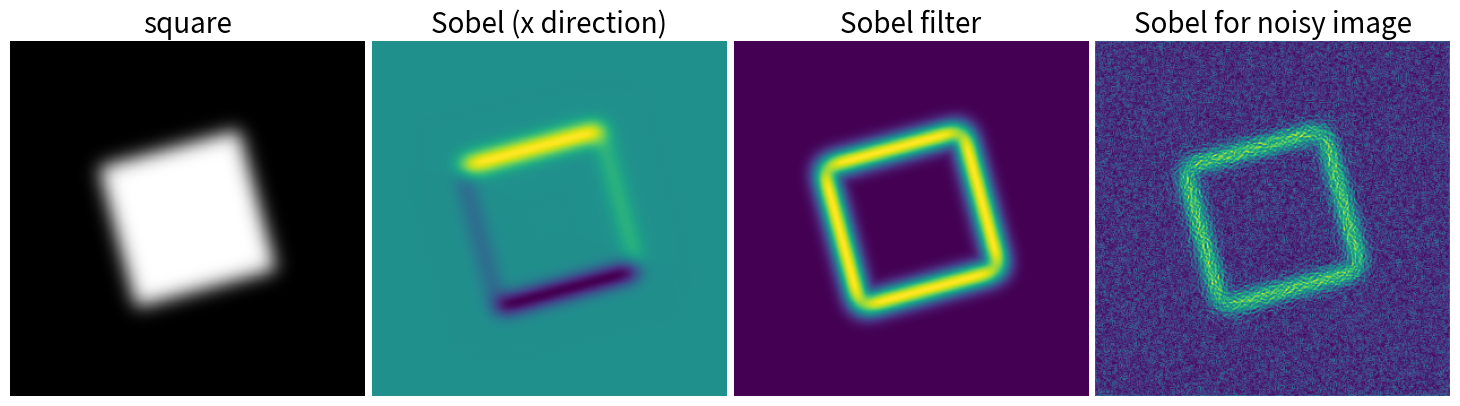

Write the Python code that produced this figure.
#Author: JOHAN SEBASTIAN FUENTES ORTEA
#Date: 12/03/2021
# [redacted]

'''
Solución del Error:
El error simplemente constaba de 2 cosas:
	-Habia que instalar la librería de scipy
	-no tenía importado la librería numpy	
'''
'''--------------------------------------'''
from scipy import ndimage 							# Se importa ndimage de scipy.
import numpy as np 									#Importamos numpy le asignamos np como identificador de la librería.
import matplotlib.pyplot as plt 					#Importamos matplotlib.pyplot asignandole plt como identificador.

im = np.zeros((256, 256))							#Creamos una matriz de 256x256 y la llenamos de zeros
im[64:-64, 64:-64] = 1								#Recorremos la matrix desde 64 hasta -64 y las llenamos de 1.

im = ndimage.rotate(im, 15, mode='constant')		#Rotamos la imagen (matriz) 15 gradados y los campos que se 
													#superponen más allá del tamaño de la matriz serán constantes con mismo valor.

im = ndimage.gaussian_filter(im, 8)					#Aplicamos el filtro gausiano con un escalar de 8.

sx = ndimage.sobel(im, axis=0, mode='constant')		#Asignamos a sx el filtro sobel al eje 0 de la imagen y los campos que se 
													#superponen más allá del tamaño de la matriz serán constantes con mismo valor.

sy = ndimage.sobel(im, axis=1, mode='constant')		#Asignamos a sy  el filtro sobel al eje 1 de la imagen y los campos que se 
													#superponen más allá del tamaño de la matriz serán constantes con mismo valor.

sob = np.hypot(sx, sy)								#Asignamos a sob el valor de la hipotenusa obtenida por la raíz cuadrada de la
													#suma de los cuadrados de sx y sy.

plt.figure(figsize=(16, 5))							#Hacemos asignamos el tamaño de la ventana con ancho 16 y alto 5, medidas en pulgadas.
plt.subplot(141)									#Se hace un lienzo de 1 fila y 4 columnas y se trabajara en la columna 1.
plt.imshow(im, cmap=plt.cm.gray)					#Pintamos la imagen im aplicandole un color mapeado gris .
plt.axis('off')										#No mostramos los ejes.
plt.title('square', fontsize=20)					#Asignamos el titulos sqquare de tamaño 20.
plt.subplot(142)									#En el lienzo hecho de 1 fila y 4 columnas, apuntamos la columna 2 para trabajar.
plt.imshow(sx)										#Pintamos la imagen sx.
plt.axis('off')										#No mostramos los ejes.
plt.title('Sobel (x direction)', fontsize=20)		#Asignamos el título con un tamaño 20.
plt.subplot(143)									#En el lienzo hecho de 1 fila y 4 columnas, apuntamos la columna 3 para trabajar.
plt.imshow(sob)										#Pintamos la imagen sob.
plt.axis('off')										#No mostramos ejes.
plt.title('Sobel filter', fontsize=20)				#Asignamos un titulo con tamaño 20.

im += 0.07*np.random.random(im.shape)				#Sumamos a la matriz im el resultado de la multiplicación de 0.07 con un valor
													#random obtenida de por el tamaños de la figura de la matriz im.

sx = ndimage.sobel(im, axis=0, mode='constant')		#Reasignamos a sx el filtro sobel al eje 0 de la imagen y los campos que se 
													#superponen más allá del tamaño de la matriz serán constantes con mismo valor.

sy = ndimage.sobel(im, axis=1, mode='constant')		#Reasignamos a sy el filtro sobel al eje 1 de la imagen y los campos que se 
													#superponen más allá del tamaño de la matriz serán constantes con mismo valor.

sob = np.hypot(sx, sy)								#Reasignamos a sob el valor de la hipotenusa obtenida por la raíz cuadrada de la
													#suma de los cuadrados de sx y sy.

plt.subplot(144)									#Ahora indicamos que trabajaremos en la columna 4 del subplot de 1 fila y 4 columndas.
plt.imshow(sob)										#Pintamos la imagen sob.
plt.axis('off')										#Ocultamos los ejes.
plt.title('Sobel for noisy image', fontsize=20)		#Asignamos un título con un tamaño de 20.



plt.subplots_adjust(wspace=0.02, hspace=0.02, top=1, bottom=0, left=0, right=0.9) 
													#Se ajusta el subplot con margenes y espaciado entre columnas

plt.show()											#Mostramos la ventana